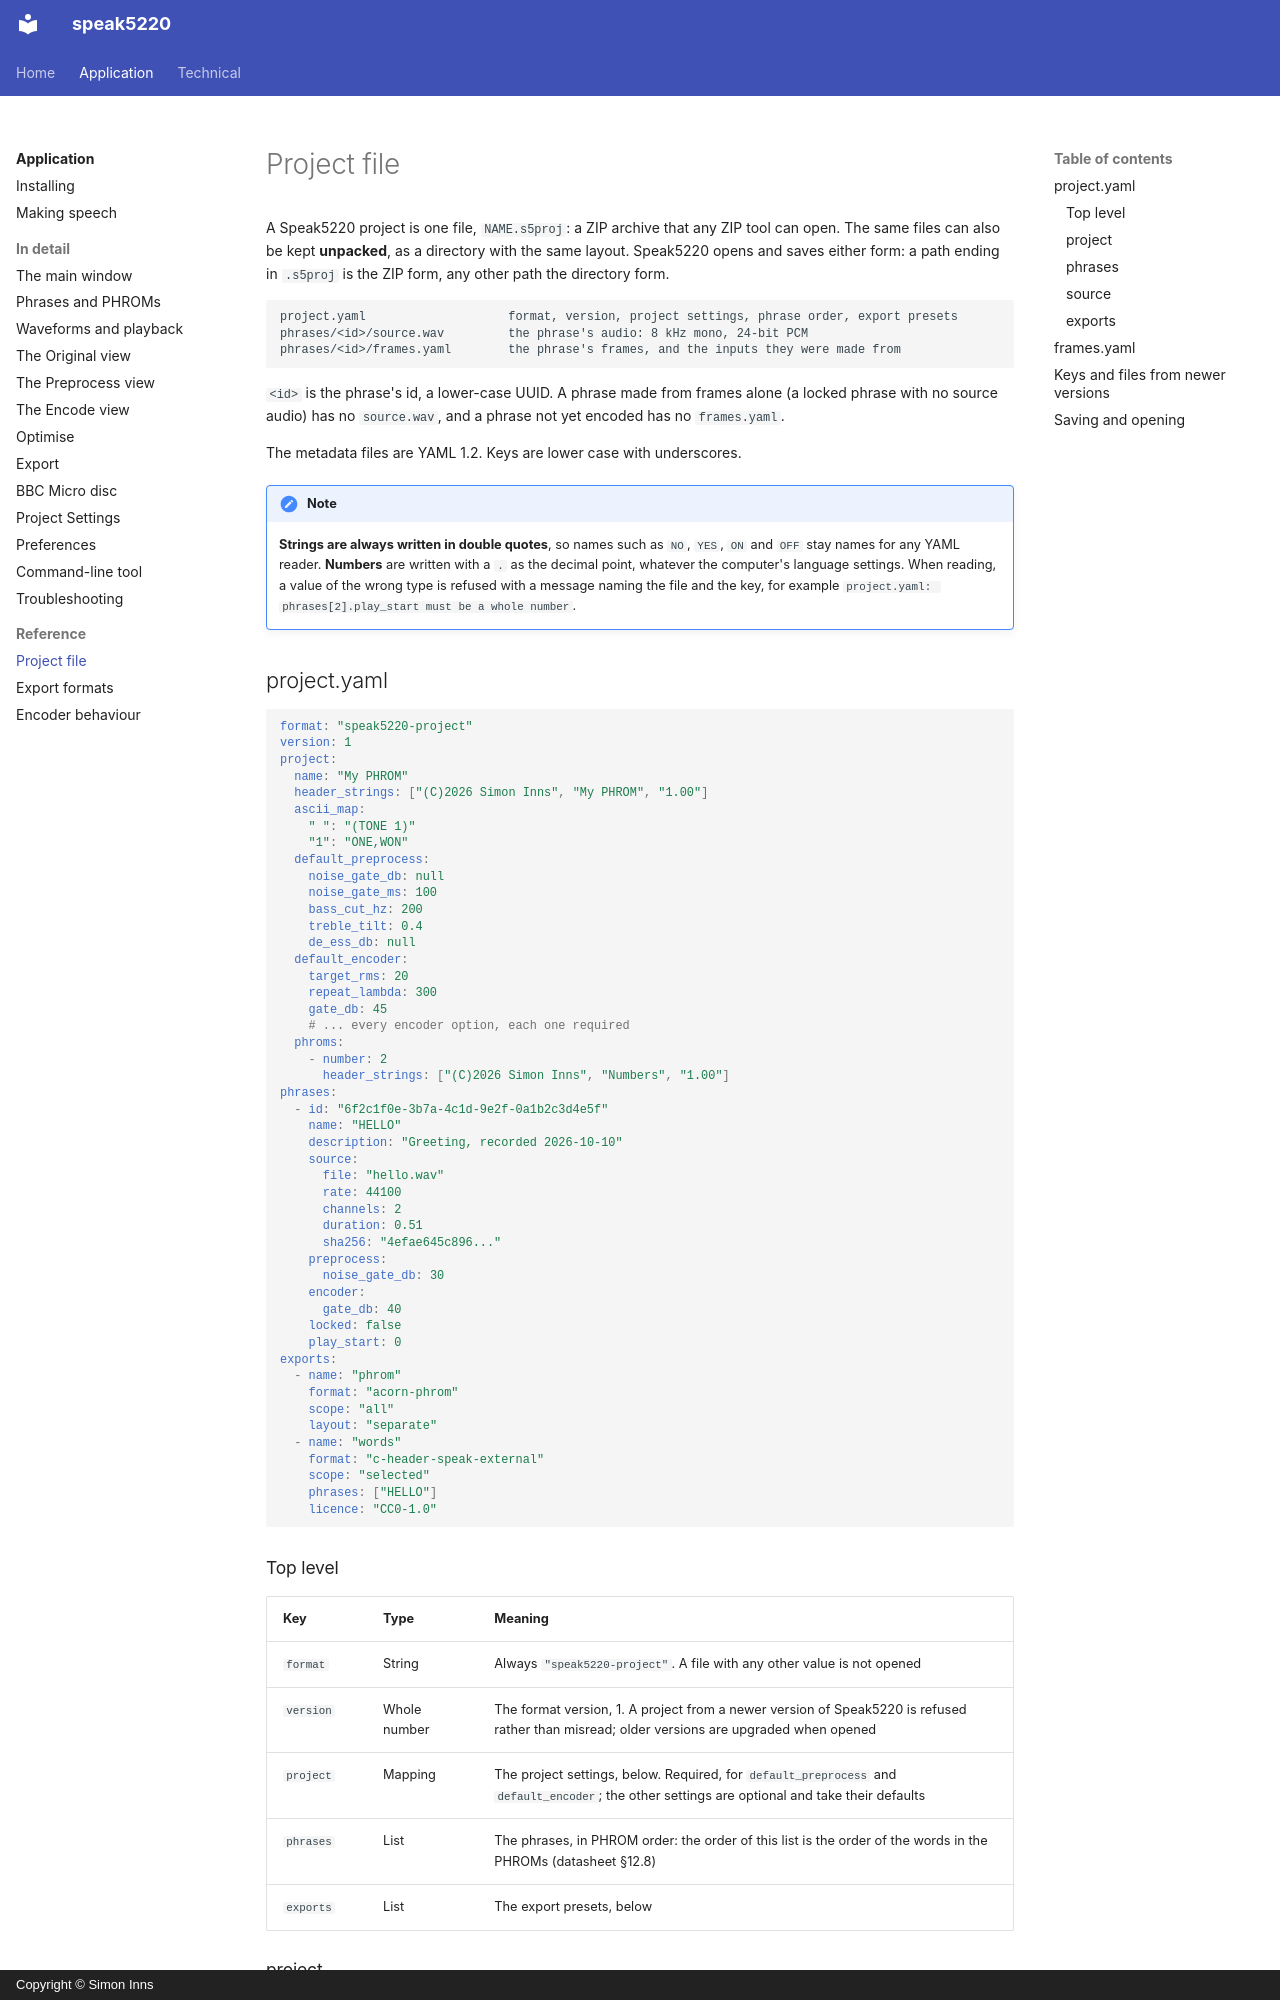

repository: simoninns/speak5220 · page: application/reference/project-file/index.html · generator: mkdocs · copyright: Copyright © Simon Inns

# Project file

A Speak5220 project is one file, `NAME.s5proj`: a ZIP archive that any ZIP
tool can open. The same files can also be kept **unpacked**, as a
directory with the same layout. Speak5220 opens and saves either form: a
path ending in `.s5proj` is the ZIP form, any other path the directory
form.

```
project.yaml                    format, version, project settings, phrase order, export presets
phrases/<id>/source.wav         the phrase's audio: 8 kHz mono, 24-bit PCM
phrases/<id>/frames.yaml        the phrase's frames, and the inputs they were made from
```

`<id>` is the phrase's id, a lower-case UUID. A phrase made from frames
alone (a locked phrase with no source audio) has no `source.wav`, and a
phrase not yet encoded has no `frames.yaml`.

The metadata files are YAML 1.2. Keys are lower case with underscores.

!!! note
    **Strings are always written in double quotes**, so names such as `NO`,
    `YES`, `ON` and `OFF` stay names for any YAML reader. **Numbers** are
    written with a `.` as the decimal point, whatever the computer's
    language settings. When reading, a value of the wrong type is refused
    with a message naming the file and the key, for example
    `project.yaml: phrases[2].play_start must be a whole number`.

## project.yaml

```yaml
format: "speak5220-project"
version: 1
project:
  name: "My PHROM"
  header_strings: ["(C)2026 Simon Inns", "My PHROM", "1.00"]
  ascii_map:
    " ": "(TONE 1)"
    "1": "ONE,WON"
  default_preprocess:
    noise_gate_db: null
    noise_gate_ms: 100
    bass_cut_hz: 200
    treble_tilt: 0.4
    de_ess_db: null
  default_encoder:
    target_rms: 20
    repeat_lambda: 300
    gate_db: 45
    # ... every encoder option, each one required
  phroms:
    - number: 2
      header_strings: ["(C)2026 Simon Inns", "Numbers", "1.00"]
phrases:
  - id: "6f2c1f0e-3b7a-4c1d-9e2f-0a1b2c3d4e5f"
    name: "HELLO"
    description: "Greeting, recorded 2026-10-10"
    source:
      file: "hello.wav"
      rate: 44100
      channels: 2
      duration: 0.51
      sha256: "4efae645c896..."
    preprocess:
      noise_gate_db: 30
    encoder:
      gate_db: 40
    locked: false
    play_start: 0
exports:
  - name: "phrom"
    format: "acorn-phrom"
    scope: "all"
    layout: "separate"
  - name: "words"
    format: "c-header-speak-external"
    scope: "selected"
    phrases: ["HELLO"]
    licence: "CC0-1.0"
```

### Top level

| Key | Type | Meaning |
|---|---|---|
| `format` | String | Always `"speak5220-project"`. A file with any other value is not opened |
| `version` | Whole number | The format version, 1. A project from a newer version of Speak5220 is refused rather than misread; older versions are upgraded when opened |
| `project` | Mapping | The project settings, below. Required, for `default_preprocess` and `default_encoder`; the other settings are optional and take their defaults |
| `phrases` | List | The phrases, in PHROM order: the order of this list is the order of the words in the PHROMs (datasheet §12.8) |
| `exports` | List | The export presets, below |
